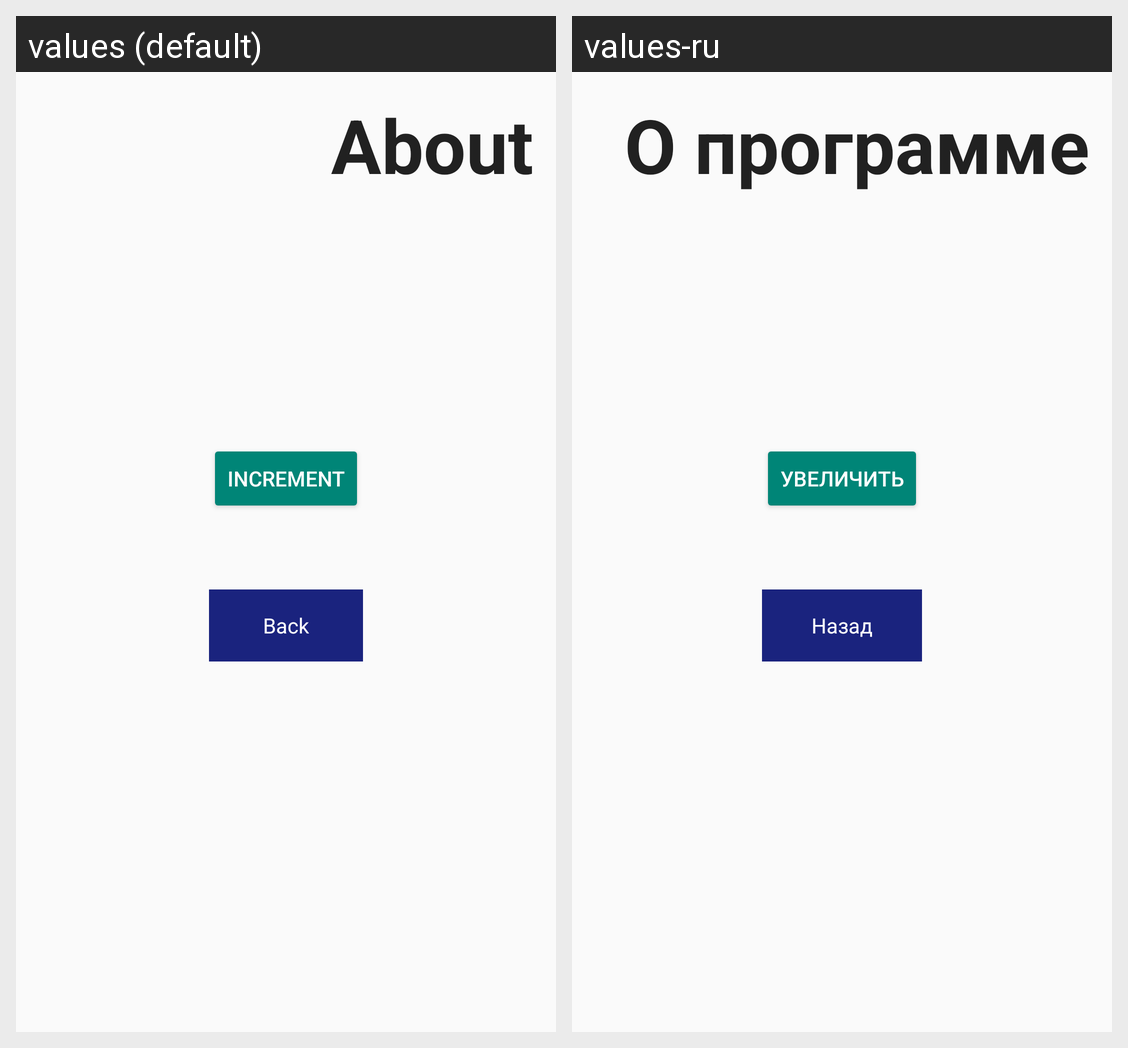

This grid shows one Android layout under two languages. Give, for every string resource on the screen, its name, the default text and each shown locale's text.
Android screen res/layout/activity_about.xml rendered under 2 locales, left to right: values (default), values-ru. Device: Nexus 5 (rendered at 1080×1920; each locale shown at half size, 540×960, under a caption strip naming it); theme Theme.Increment.
Strings drawn on this screen, with the default value and each locale's value (text and hints the layout hard-codes, and strings that could not be matched under every locale, appear in the picture but are not listed):

btn_to_about_name
  values: About
  values-ru: О программе

btn_increment
  values: Increment
  values-ru: Увеличить

btn_back_to_main
  values: Back
  values-ru: Назад
